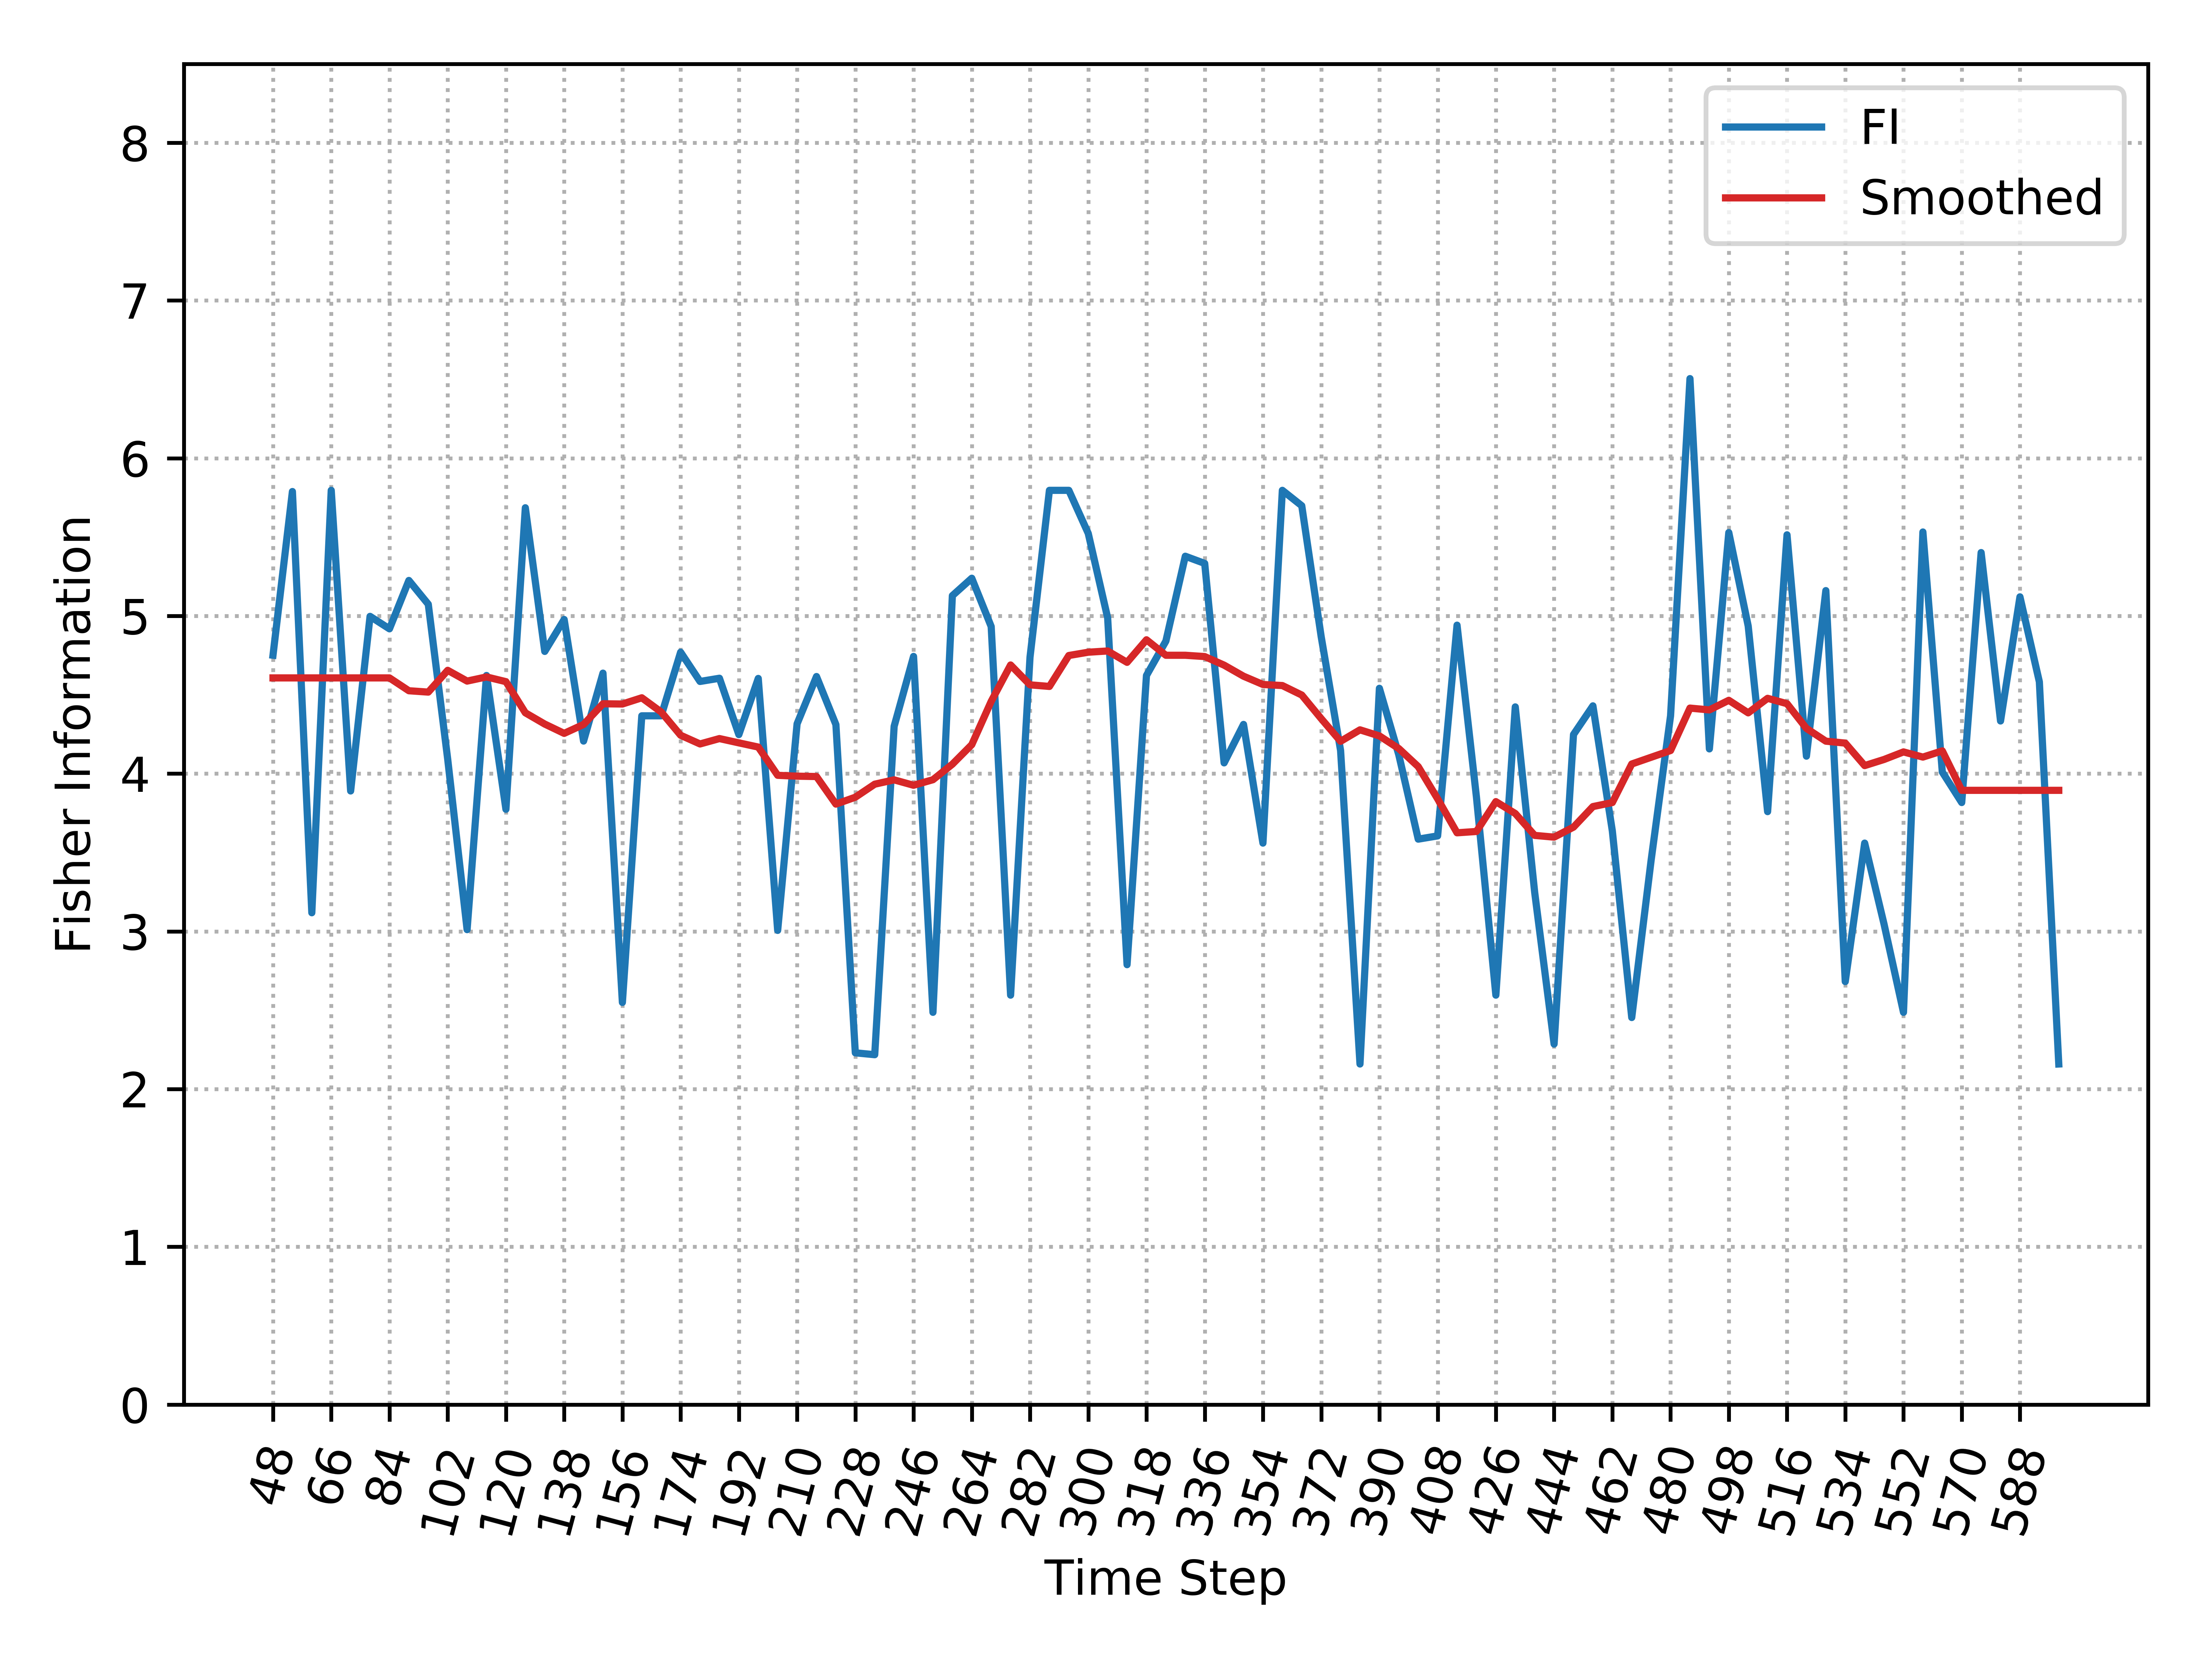

The file beside this chart, header and first rows:
, Time_Step, FI, Smooth_FI
0, 48, 4.751, 4.607
1, 54, 5.789, 4.607
2, 60, 3.118, 4.607
3, 66, 5.796, 4.607
4, 72, 3.89, 4.607
5, 78, 4.997, 4.607
6, 84, 4.918, 4.607
7, 90, 5.225, 4.526
8, 96, 5.074, 4.517
9, 102, 4.092, 4.655
10, 108, 3.011, 4.587
11, 114, 4.623, 4.613
12, 120, 3.774, 4.583
13, 126, 5.686, 4.386
14, 132, 4.775, 4.315
15, 138, 4.978, 4.256
16, 144, 4.207, 4.312
17, 150, 4.637, 4.443
18, 156, 2.55, 4.442
19, 162, 4.367, 4.481
20, 168, 4.367, 4.391
21, 174, 4.77, 4.244
22, 180, 4.585, 4.188
23, 186, 4.605, 4.223
24, 192, 4.248, 4.195
25, 198, 4.604, 4.169
26, 204, 3.006, 3.99
27, 210, 4.316, 3.984
28, 216, 4.616, 3.982
29, 222, 4.311, 3.807
30, 228, 2.23, 3.851
31, 234, 2.218, 3.933
32, 240, 4.3, 3.961
33, 246, 4.743, 3.927
34, 252, 2.487, 3.962
35, 258, 5.129, 4.06
36, 264, 5.239, 4.184
37, 270, 4.933, 4.458
38, 276, 2.596, 4.689
39, 282, 4.738, 4.563
40, 288, 5.796, 4.553
41, 294, 5.796, 4.749
42, 300, 5.524, 4.77
43, 306, 4.988, 4.778
44, 312, 2.789, 4.706
45, 318, 4.623, 4.849
46, 324, 4.841, 4.751
47, 330, 5.379, 4.751
48, 336, 5.333, 4.743
49, 342, 4.069, 4.688
50, 348, 4.312, 4.618
51, 354, 3.56, 4.566
52, 360, 5.796, 4.559
53, 366, 5.699, 4.499
54, 372, 4.869, 4.349
55, 378, 4.147, 4.205
56, 384, 2.159, 4.278
57, 390, 4.541, 4.239
58, 396, 4.119, 4.159
59, 402, 3.585, 4.045
... 33 more rows
